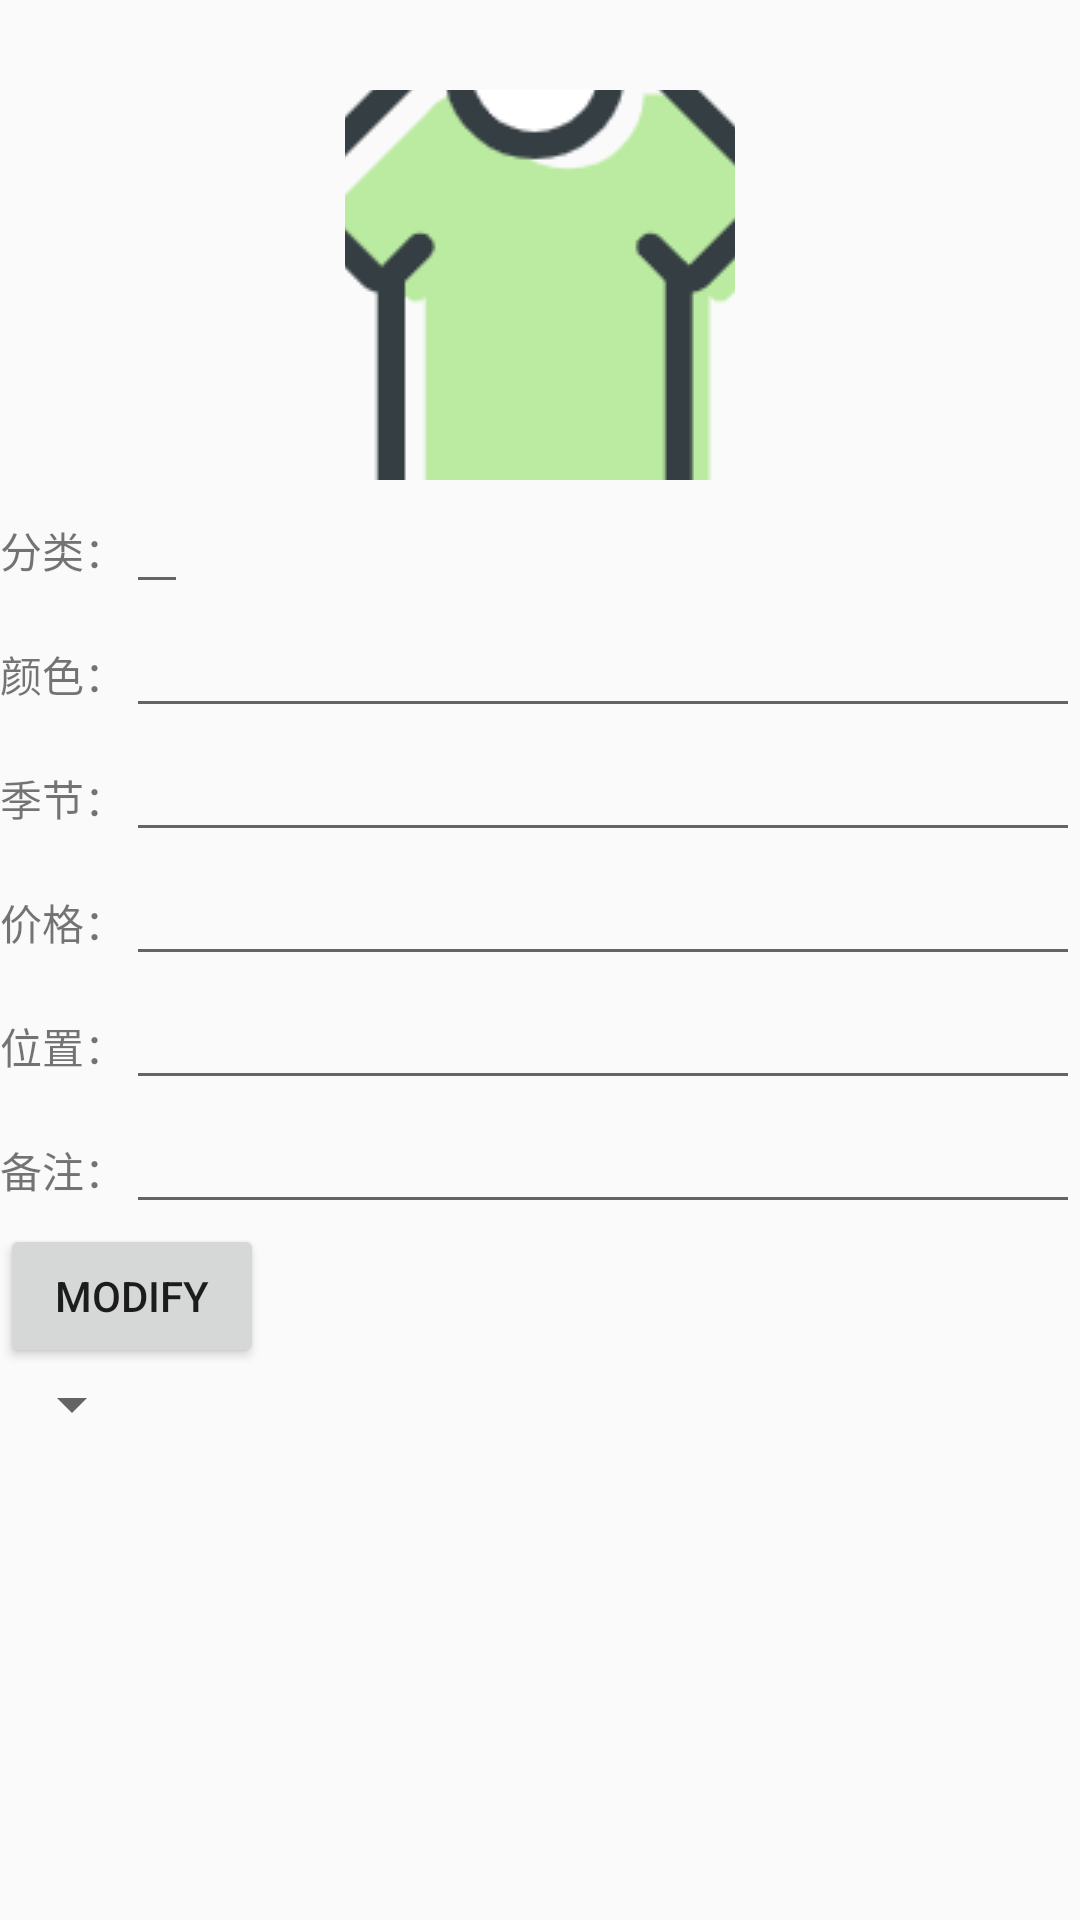

Android layout source for this screen:
<!-- AndroidManifest.xml: activity theme Theme.MyWardrobe -->
<!-- res/layout/activity_clothes_detail.xml -->
<?xml version="1.0" encoding="utf-8"?>
<LinearLayout xmlns:android="http://schemas.android.com/apk/res/android"
    android:layout_width="match_parent"
    android:layout_height="match_parent"
    android:orientation="vertical">

    <ImageView
        android:id="@+id/imgClothesDetail"
        android:layout_width="130dp"
        android:layout_height="130dp"
        android:scaleType="center"
        android:src="@drawable/image_icon"
        android:layout_gravity="center"
        android:layout_marginTop="30dp"
        />

    <LinearLayout
        android:layout_width="wrap_content"
        android:layout_height="wrap_content"
        android:orientation="horizontal">
        <TextView
            android:layout_width="match_parent"
            android:layout_height="wrap_content"
            android:text="分类："
            />
        <EditText
            android:layout_width="match_parent"
            android:layout_height="wrap_content"
            android:id="@+id/etDetailCategory"
            />
    </LinearLayout>

    <LinearLayout
        android:layout_width="match_parent"
        android:layout_height="wrap_content"
        >
        <TextView
            android:layout_width="wrap_content"
            android:layout_height="wrap_content"
            android:text="颜色："
            />
        <EditText
            android:layout_width="match_parent"
            android:layout_height="wrap_content"
            android:id="@+id/etDetailColor"
            />
    </LinearLayout>

    <LinearLayout
        android:layout_width="match_parent"
        android:layout_height="wrap_content"
        >
        <TextView
            android:layout_width="wrap_content"
            android:layout_height="wrap_content"
            android:text="季节："
            />
        <EditText
            android:layout_width="match_parent"
            android:layout_height="wrap_content"
            android:id="@+id/etDetailSeason"
            />
    </LinearLayout>

    <LinearLayout
        android:layout_width="match_parent"
        android:layout_height="wrap_content"
        >
        <TextView
            android:layout_width="wrap_content"
            android:layout_height="wrap_content"
            android:text="价格："
            />
        <EditText
            android:layout_width="match_parent"
            android:layout_height="wrap_content"
            android:id="@+id/etDetailPrice"
            />
    </LinearLayout>

    <LinearLayout
        android:layout_width="match_parent"
        android:layout_height="wrap_content"
        >
        <TextView
            android:layout_width="wrap_content"
            android:layout_height="wrap_content"
            android:text="位置："
            />
        <EditText
            android:layout_width="match_parent"
            android:layout_height="wrap_content"
            android:id="@+id/etDetailLocation"
            />
    </LinearLayout>

    <LinearLayout
        android:layout_width="match_parent"
        android:layout_height="wrap_content"
        >
        <TextView
            android:layout_width="wrap_content"
            android:layout_height="wrap_content"
            android:text="备注："
            />
        <EditText
            android:layout_width="match_parent"
            android:layout_height="wrap_content"
            android:id="@+id/etDetailNote"
            />
    </LinearLayout>


    
    <Button
        android:layout_width="wrap_content"
        android:layout_height="wrap_content"
        android:id="@+id/btnModifyClothesDetail"
        android:text="Modify"
        />

    <Spinner
        android:layout_width="wrap_content"
        android:layout_height="wrap_content"
        android:id="@+id/spinner"
        />

</LinearLayout>
<!-- resources referenced by this layout -->
<resources>
  <!-- drawable image_icon: png bitmap (drawable, 6731 bytes) -->
  <style name="Theme.MyWardrobe" parent="Theme.AppCompat.DayNight.NoActionBar">
          
          <item name="colorPrimary">@color/purple_500</item>
          <item name="colorPrimaryVariant">@color/purple_700</item>
          <item name="colorOnPrimary">@color/white</item>
          
          <item name="colorSecondary">@color/teal_200</item>
          <item name="colorSecondaryVariant">@color/teal_700</item>
          <item name="colorOnSecondary">@color/black</item>
          
          <item name="colorAccent">#669d99</item>
          <item name="android:statusBarColor" tools:targetApi="l">?attr/colorPrimaryVariant</item>
          
          <item name="android:windowNoTitle">true</item>
  
  
      </style>
  <!-- not gathered from this repository: default colours our renderer supplied (Android Studio template values) -->
  <color name="purple_500">#FF6200EE</color>
  <color name="purple_700">#FF3700B3</color>
  <color name="teal_200">#FF03DAC5</color>
  <color name="teal_700">#FF018786</color>
  <color name="black">#FF000000</color>
  <color name="white">#FFFFFFFF</color>
</resources>
